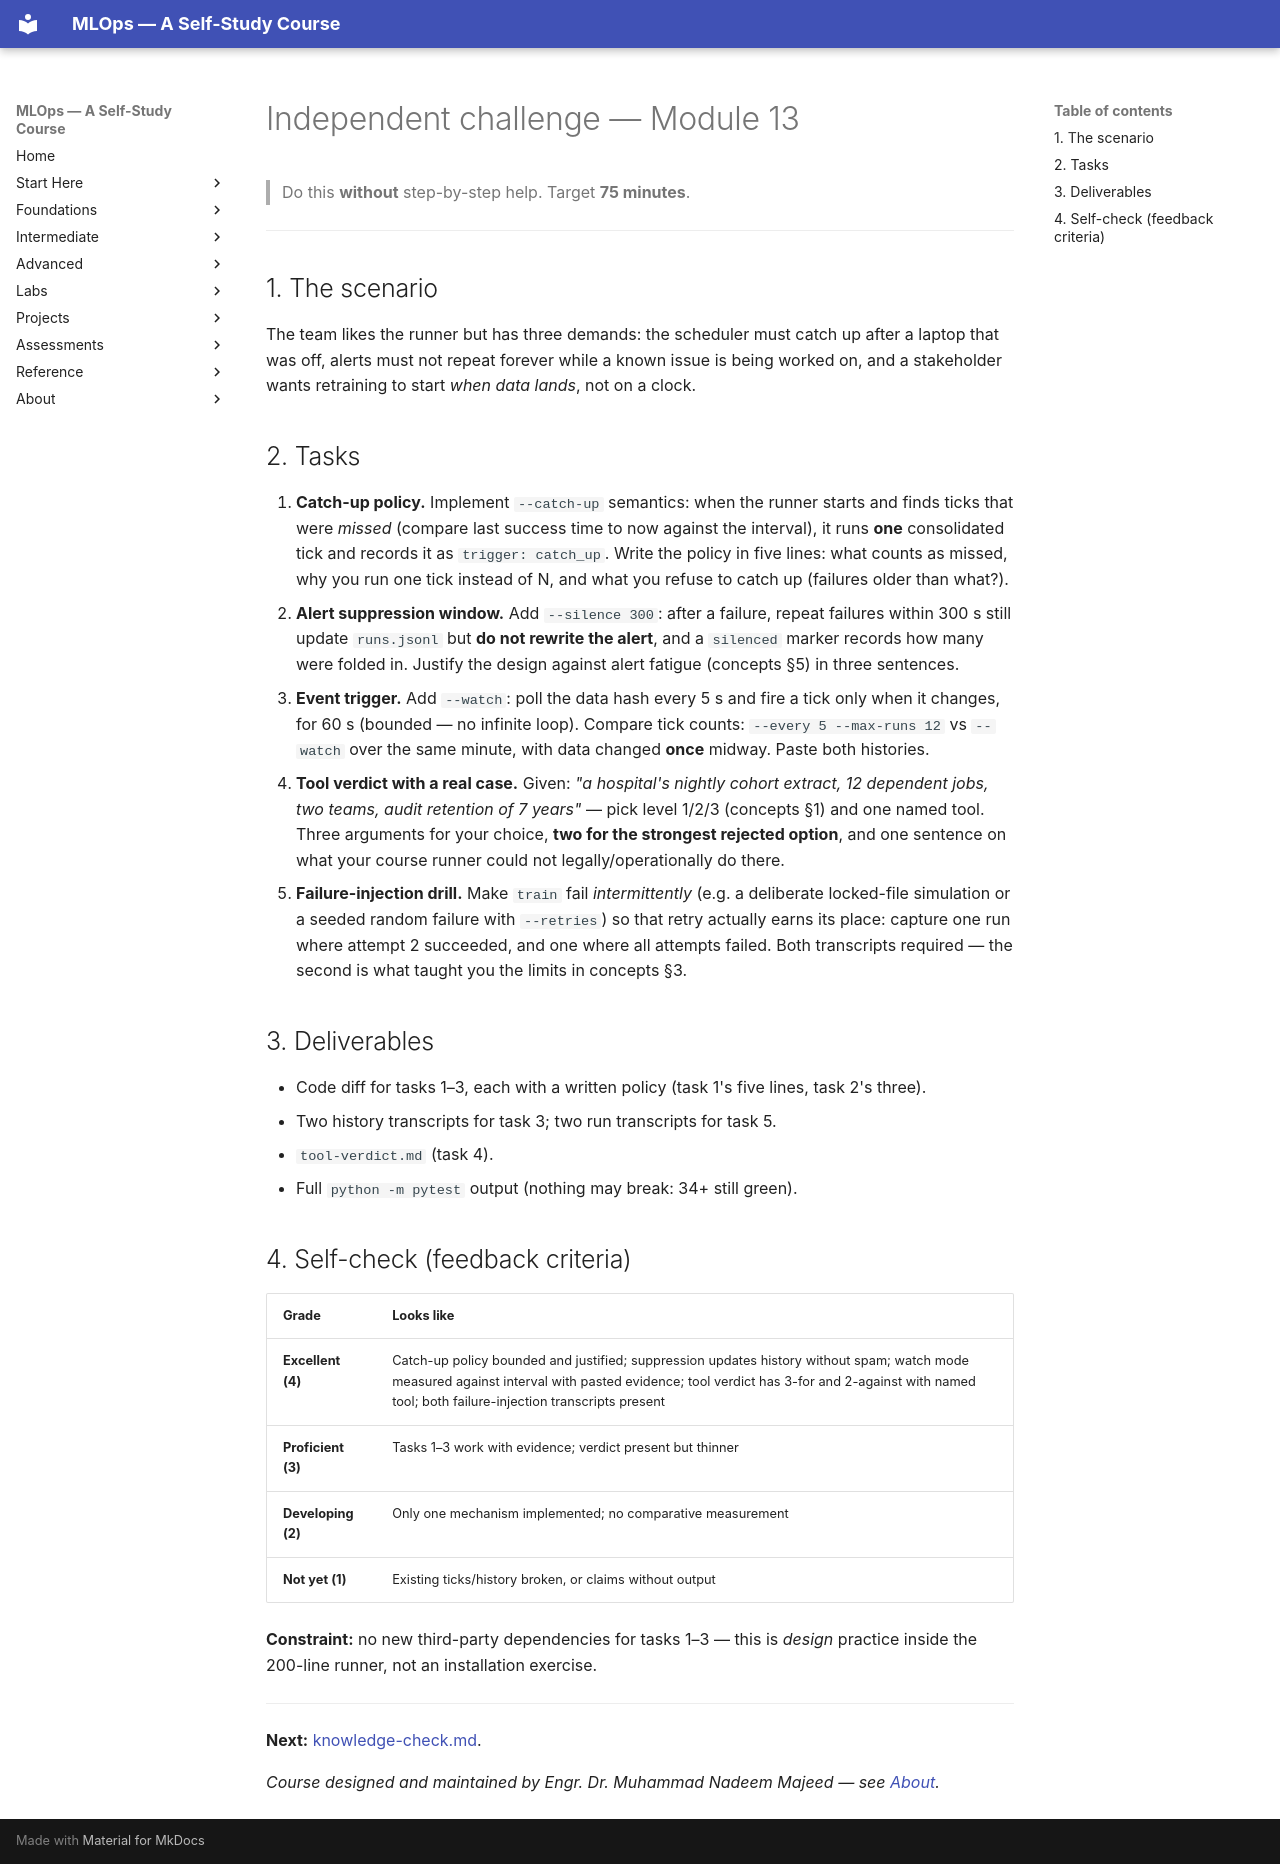

repository: nadeem-majeedch/MLOps2026 · page: modules/13-orchestration-scheduled-pipelines/independent-challenge/index.html · generator: mkdocs

# Independent challenge — Module 13

> Do this **without** step-by-step help. Target **75 minutes**.

---

## 1. The scenario

The team likes the runner but has three demands: the scheduler must catch up
after a laptop that was off, alerts must not repeat forever while a known issue
is being worked on, and a stakeholder wants retraining to start *when data
lands*, not on a clock.

## 2. Tasks

1. **Catch-up policy.** Implement `--catch-up` semantics: when the runner
   starts and finds ticks that were *missed* (compare last success time to
   now against the interval), it runs **one** consolidated tick and records it
   as `trigger: catch_up`. Write the policy in five lines: what counts as
   missed, why you run one tick instead of N, and what you refuse to catch up
   (failures older than what?).
2. **Alert suppression window.** Add `--silence 300`: after a failure, repeat
   failures within 300 s still update `runs.jsonl` but **do not rewrite the
   alert**, and a `silenced` marker records how many were folded in. Justify
   the design against alert fatigue (concepts §5) in three sentences.
3. **Event trigger.** Add `--watch`: poll the data hash every 5 s and fire a
   tick only when it changes, for 60 s (bounded — no infinite loop). Compare
   tick counts: `--every 5 --max-runs 12` vs `--watch` over the same minute,
   with data changed **once** midway. Paste both histories.
4. **Tool verdict with a real case.** Given: *"a hospital's nightly cohort
   extract, 12 dependent jobs, two teams, audit retention of 7 years"* — pick
   level 1/2/3 (concepts §1) and one named tool. Three arguments for your
   choice, **two for the strongest rejected option**, and one sentence on what
   your course runner could not legally/operationally do there.
5. **Failure-injection drill.** Make `train` fail *intermittently* (e.g. a
   deliberate locked-file simulation or a seeded random failure with
   `--retries`) so that retry actually earns its place: capture one run where
   attempt 2 succeeded, and one where all attempts failed. Both transcripts
   required — the second is what taught you the limits in concepts §3.

## 3. Deliverables

- Code diff for tasks 1–3, each with a written policy (task 1's five lines,
  task 2's three).
- Two history transcripts for task 3; two run transcripts for task 5.
- `tool-verdict.md` (task 4).
- Full `python -m pytest` output (nothing may break: 34+ still green).

## 4. Self-check (feedback criteria)

| Grade | Looks like |
|---|---|
| **Excellent (4)** | Catch-up policy bounded and justified; suppression updates history without spam; watch mode measured against interval with pasted evidence; tool verdict has 3-for and 2-against with named tool; both failure-injection transcripts present |
| **Proficient (3)** | Tasks 1–3 work with evidence; verdict present but thinner |
| **Developing (2)** | Only one mechanism implemented; no comparative measurement |
| **Not yet (1)** | Existing ticks/history broken, or claims without output |

**Constraint:** no new third-party dependencies for tasks 1–3 — this is
*design* practice inside the 200-line runner, not an installation exercise.

---

**Next:** [knowledge-check.md](knowledge-check.md).

*Course designed and maintained by Engr. Dr. Muhammad Nadeem Majeed — see [About](../../about/index.md).*
